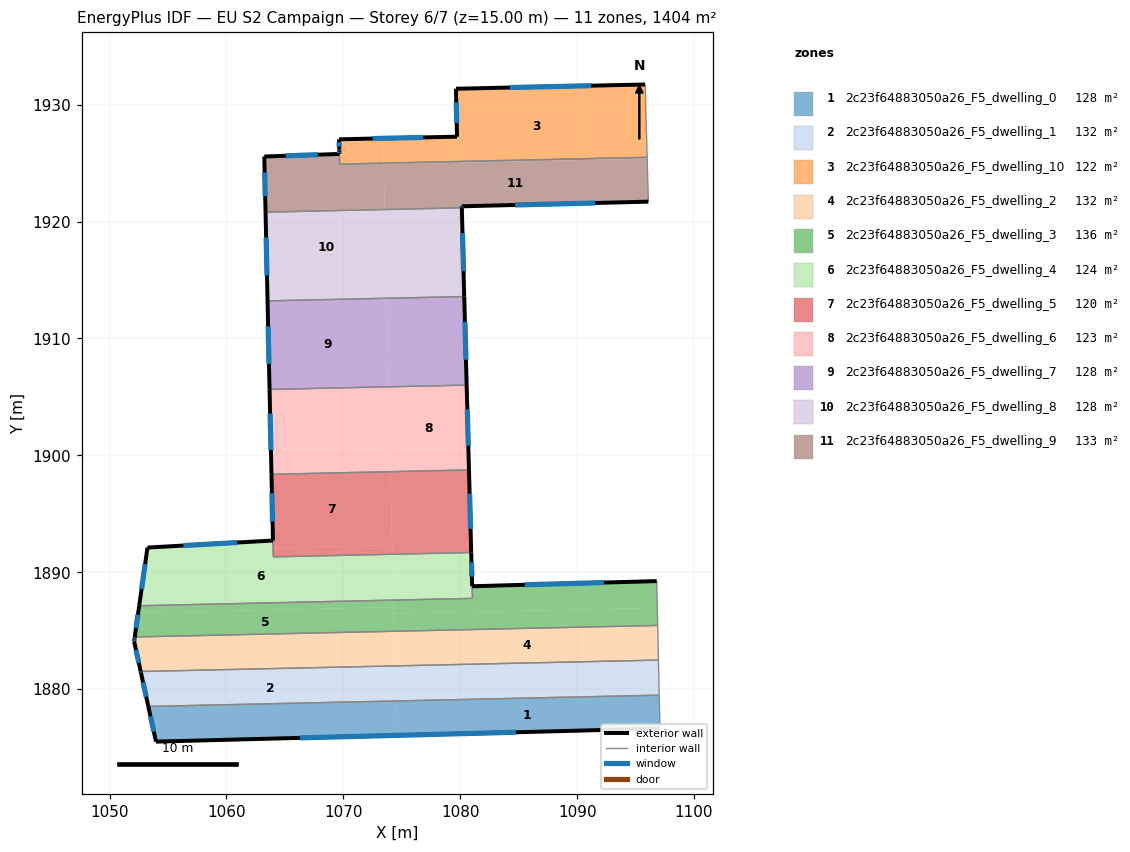
=== STOREY PLAN SPEC (per zone: floor XY polygon, exterior-wall plan segments, windows/doors) ===
zone 1: 2c23f64883050a26_F5_dwelling_0  (127.6 m²)
  floor: (1097.02, 1879.49) (1097.08, 1876.64) (1074.53, 1876.05) (1074.47, 1878.99)
  floor: (1074.47, 1878.99) (1074.53, 1876.05) (1053.97, 1875.52) (1053.32, 1878.53)
  exterior wall: (1053.97, 1875.52) – (1097.08, 1876.64)  [43.1 m]
    window: (1066.29, 1875.84) – (1084.77, 1876.32)  [23.8 m²]
  exterior wall: (1053.32, 1878.53) – (1053.97, 1875.52)  [3.1 m]
    window: (1053.51, 1877.67) – (1053.79, 1876.38)  [1.7 m²]
  interior walls: 2
zone 2: 2c23f64883050a26_F5_dwelling_1  (132.1 m²)
  floor: (1074.41, 1881.65) (1074.41, 1881.55) (1074.47, 1878.99) (1053.32, 1878.53) (1052.74, 1881.17)
  floor: (1096.97, 1881.78) (1097.02, 1879.49) (1074.47, 1878.99) (1074.42, 1881.28)
  floor: (1096.96, 1882.49) (1096.97, 1881.78) (1074.42, 1881.28) (1074.41, 1881.55) (1074.41, 1881.65) (1074.40, 1881.99)
  floor: (1074.40, 1881.99) (1074.41, 1881.65) (1052.74, 1881.17) (1052.69, 1881.41) (1052.67, 1881.51)
  exterior wall: (1052.69, 1881.41) – (1053.32, 1878.53)  [3.0 m]
    window: (1052.87, 1880.59) – (1053.14, 1879.35)  [1.6 m²]
  exterior wall: (1052.67, 1881.51) – (1052.69, 1881.41)  [0.1 m]
    window: (1052.67, 1881.49) – (1052.68, 1881.44)  [0.1 m²]
  interior walls: 3
zone 3: 2c23f64883050a26_F5_dwelling_10  (122.3 m²)
  floor: (1095.82, 1931.73) (1095.99, 1925.50) (1073.45, 1925.00) (1073.41, 1927.12) (1079.73, 1927.26) (1079.63, 1931.36)
  floor: (1073.41, 1927.12) (1073.45, 1925.00) (1069.69, 1924.92) (1069.65, 1926.17) (1069.63, 1927.04)
  exterior wall: (1079.63, 1931.36) – (1079.73, 1927.26)  [4.1 m]
    window: (1079.66, 1930.19) – (1079.70, 1928.43)  [2.3 m²]
  exterior wall: (1095.82, 1931.73) – (1079.63, 1931.36)  [16.2 m]
    window: (1091.20, 1931.62) – (1084.26, 1931.47)  [8.9 m²]
  exterior wall: (1069.63, 1927.04) – (1069.65, 1926.17)  [0.9 m]
    window: (1069.64, 1926.79) – (1069.65, 1926.42)  [0.5 m²]
  exterior wall: (1079.73, 1927.26) – (1069.63, 1927.04)  [10.1 m]
    window: (1076.84, 1927.20) – (1072.52, 1927.10)  [5.6 m²]
  interior walls: 3
zone 4: 2c23f64883050a26_F5_dwelling_2  (132.1 m²)
  floor: (1096.89, 1885.45) (1096.96, 1882.49) (1074.40, 1881.99) (1074.34, 1884.96)
  floor: (1074.34, 1884.96) (1074.40, 1881.99) (1052.67, 1881.51) (1052.11, 1884.09) (1052.13, 1884.27) (1052.15, 1884.42) (1052.16, 1884.47)
  exterior wall: (1052.13, 1884.27) – (1052.11, 1884.09)  [0.2 m]
    window: (1052.12, 1884.22) – (1052.11, 1884.14)  [0.1 m²]
  exterior wall: (1052.15, 1884.42) – (1052.13, 1884.27)  [0.2 m]
    window: (1052.15, 1884.37) – (1052.14, 1884.31)  [0.1 m²]
  exterior wall: (1052.16, 1884.47) – (1052.15, 1884.42)  [0.1 m]
  exterior wall: (1052.11, 1884.09) – (1052.67, 1881.51)  [2.6 m]
    window: (1052.27, 1883.36) – (1052.51, 1882.25)  [1.5 m²]
  interior walls: 4
zone 5: 2c23f64883050a26_F5_dwelling_3  (135.7 m²)
  floor: (1096.86, 1886.96) (1096.89, 1885.45) (1074.34, 1884.96) (1074.30, 1886.46)
  floor: (1074.28, 1887.62) (1074.29, 1887.02) (1052.45, 1886.54) (1052.54, 1887.14)
  floor: (1074.29, 1887.02) (1074.29, 1886.87) (1074.34, 1884.96) (1052.16, 1884.47) (1052.45, 1886.54)
  floor: (1096.81, 1889.25) (1096.86, 1886.96) (1074.30, 1886.46) (1074.29, 1886.87) (1074.29, 1887.02) (1074.28, 1887.62) (1081.05, 1887.77) (1081.02, 1888.81)
  exterior wall: (1096.81, 1889.25) – (1081.02, 1888.81)  [15.8 m]
    window: (1092.30, 1889.12) – (1085.53, 1888.93)  [8.7 m²]
  exterior wall: (1052.54, 1887.14) – (1052.16, 1884.47)  [2.7 m]
    window: (1052.43, 1886.38) – (1052.27, 1885.23)  [1.5 m²]
  interior walls: 4
zone 6: 2c23f64883050a26_F5_dwelling_4  (123.7 m²)
  floor: (1074.19, 1891.54) (1074.28, 1887.62) (1052.54, 1887.14) (1053.21, 1891.87) (1053.25, 1892.12) (1063.98, 1892.72) (1064.01, 1891.32)
  floor: (1080.94, 1891.69) (1081.04, 1887.77) (1074.28, 1887.62) (1074.19, 1891.54)
  exterior wall: (1053.25, 1892.12) – (1052.54, 1887.14)  [5.0 m]
    window: (1053.05, 1890.69) – (1052.74, 1888.56)  [2.8 m²]
  exterior wall: (1063.98, 1892.72) – (1053.25, 1892.12)  [10.8 m]
    window: (1060.92, 1892.55) – (1056.31, 1892.29)  [5.9 m²]
  exterior wall: (1081.02, 1888.81) – (1080.94, 1891.69)  [2.9 m]
    window: (1081.00, 1889.63) – (1080.96, 1890.87)  [1.6 m²]
  interior walls: 4
zone 7: 2c23f64883050a26_F5_dwelling_5  (119.5 m²)
  floor: (1074.04, 1898.61) (1074.17, 1892.33) (1064.00, 1892.10) (1063.85, 1898.38)
  floor: (1074.17, 1892.33) (1074.19, 1891.54) (1064.01, 1891.32) (1064.00, 1892.10)
  floor: (1080.75, 1898.76) (1080.75, 1898.71) (1074.04, 1898.57) (1074.04, 1898.61)
  floor: (1080.75, 1898.76) (1080.94, 1891.69) (1074.19, 1891.54) (1074.04, 1898.57) (1080.75, 1898.71)
  exterior wall: (1080.94, 1891.69) – (1080.75, 1898.76)  [7.1 m]
    window: (1080.89, 1893.71) – (1080.80, 1896.74)  [3.9 m²]
  exterior wall: (1063.85, 1898.38) – (1063.98, 1892.72)  [5.7 m]
    window: (1063.89, 1896.76) – (1063.95, 1894.34)  [3.1 m²]
  interior walls: 3
zone 8: 2c23f64883050a26_F5_dwelling_6  (122.5 m²)
  floor: (1080.55, 1906.01) (1080.75, 1898.76) (1074.04, 1898.61) (1073.88, 1905.87)
  floor: (1073.88, 1905.87) (1073.93, 1903.36) (1063.75, 1903.13) (1063.69, 1905.64)
  floor: (1073.93, 1903.36) (1074.04, 1898.61) (1063.85, 1898.38) (1063.75, 1903.13)
  exterior wall: (1080.75, 1898.76) – (1080.55, 1906.01)  [7.3 m]
    window: (1080.69, 1900.83) – (1080.61, 1903.94)  [4.0 m²]
  exterior wall: (1063.69, 1905.64) – (1063.85, 1898.38)  [7.3 m]
    window: (1063.74, 1903.57) – (1063.81, 1900.46)  [4.0 m²]
  interior walls: 2
zone 9: 2c23f64883050a26_F5_dwelling_7  (127.6 m²)
  floor: (1073.71, 1913.44) (1073.88, 1905.87) (1063.69, 1905.64) (1063.52, 1913.22)
  floor: (1080.34, 1913.59) (1080.55, 1906.01) (1073.88, 1905.87) (1073.71, 1913.44)
  exterior wall: (1080.55, 1906.01) – (1080.34, 1913.59)  [7.6 m]
    window: (1080.49, 1908.18) – (1080.40, 1911.42)  [4.2 m²]
  exterior wall: (1063.52, 1913.22) – (1063.69, 1905.64)  [7.6 m]
    window: (1063.57, 1911.05) – (1063.64, 1907.81)  [4.2 m²]
  interior walls: 2
zone 10: 2c23f64883050a26_F5_dwelling_8  (127.6 m²)
  floor: (1073.54, 1921.03) (1073.68, 1914.83) (1063.49, 1914.61) (1063.35, 1920.81)
  floor: (1080.14, 1921.18) (1080.27, 1916.25) (1073.65, 1916.11) (1073.54, 1921.03)
  floor: (1073.68, 1914.83) (1073.71, 1913.44) (1063.52, 1913.22) (1063.49, 1914.61)
  floor: (1080.27, 1916.25) (1080.34, 1913.59) (1073.71, 1913.44) (1073.65, 1916.11)
  exterior wall: (1080.34, 1913.59) – (1080.14, 1921.18)  [7.6 m]
    window: (1080.28, 1915.76) – (1080.20, 1919.01)  [4.2 m²]
  exterior wall: (1063.35, 1920.81) – (1063.52, 1913.22)  [7.6 m]
    window: (1063.40, 1918.64) – (1063.47, 1915.38)  [4.2 m²]
  interior walls: 2
zone 11: 2c23f64883050a26_F5_dwelling_9  (132.9 m²)
  floor: (1095.99, 1925.38) (1096.09, 1921.70) (1080.13, 1921.31) (1080.14, 1921.18) (1073.54, 1921.03) (1073.46, 1924.88)
  floor: (1095.99, 1925.50) (1095.99, 1925.38) (1073.46, 1924.88) (1073.45, 1925.00)
  floor: (1073.45, 1925.00) (1073.54, 1921.03) (1063.35, 1920.81) (1063.24, 1925.56) (1069.66, 1925.79) (1069.65, 1926.15) (1069.69, 1924.92)
  exterior wall: (1069.65, 1926.06) – (1069.66, 1925.79)  [0.3 m]
    window: (1069.65, 1925.98) – (1069.66, 1925.86)  [0.2 m²]
  exterior wall: (1069.65, 1926.12) – (1069.65, 1926.06)  [0.1 m]
  exterior wall: (1069.65, 1926.17) – (1069.65, 1926.12)  [0.0 m]
  exterior wall: (1080.13, 1921.31) – (1096.09, 1921.70)  [16.0 m]
    window: (1084.69, 1921.42) – (1091.53, 1921.59)  [8.8 m²]
  exterior wall: (1080.14, 1921.18) – (1080.13, 1921.31)  [0.1 m]
    window: (1080.13, 1921.21) – (1080.13, 1921.27)  [0.1 m²]
  exterior wall: (1063.24, 1925.56) – (1063.35, 1920.81)  [4.8 m]
    window: (1063.27, 1924.20) – (1063.32, 1922.17)  [2.6 m²]
  exterior wall: (1069.66, 1925.79) – (1063.24, 1925.56)  [6.4 m]
    window: (1067.83, 1925.72) – (1065.07, 1925.63)  [3.5 m²]
  interior walls: 4

=== DERIVED (storey summary) ===
Building: EU S2 Campaign
Storey: 6 of 7  (floor level z = 15.00 m)
Storey gross floor area: 1403.8 m²
Zones on this storey: 11
  - 2c23f64883050a26_F5_dwelling_0: floor 127.6 m²; exterior wall 46.2 m (138.6 m²); 2 window(s) 25.5 m²; WWR 18.4%
  - 2c23f64883050a26_F5_dwelling_1: floor 132.1 m²; exterior wall 3.1 m (9.2 m²); 2 window(s) 1.7 m²; WWR 18.4%
  - 2c23f64883050a26_F5_dwelling_10: floor 122.3 m²; exterior wall 31.2 m (93.7 m²); 4 window(s) 17.2 m²; WWR 18.4%
  - 2c23f64883050a26_F5_dwelling_2: floor 132.1 m²; exterior wall 3.0 m (9.1 m²); 3 window(s) 1.6 m²; WWR 18.1%
  - 2c23f64883050a26_F5_dwelling_3: floor 135.7 m²; exterior wall 18.5 m (55.5 m²); 2 window(s) 10.2 m²; WWR 18.4%
  - 2c23f64883050a26_F5_dwelling_4: floor 123.7 m²; exterior wall 18.7 m (56.0 m²); 3 window(s) 10.3 m²; WWR 18.4%
  - 2c23f64883050a26_F5_dwelling_5: floor 119.5 m²; exterior wall 12.7 m (38.2 m²); 2 window(s) 7.0 m²; WWR 18.4%
  - 2c23f64883050a26_F5_dwelling_6: floor 122.5 m²; exterior wall 14.5 m (43.6 m²); 2 window(s) 8.0 m²; WWR 18.4%
  - 2c23f64883050a26_F5_dwelling_7: floor 127.6 m²; exterior wall 15.2 m (45.5 m²); 2 window(s) 8.4 m²; WWR 18.4%
  - 2c23f64883050a26_F5_dwelling_8: floor 127.6 m²; exterior wall 15.2 m (45.6 m²); 2 window(s) 8.4 m²; WWR 18.4%
  - 2c23f64883050a26_F5_dwelling_9: floor 132.9 m²; exterior wall 27.7 m (83.0 m²); 5 window(s) 15.2 m²; WWR 18.3%
Zone adjacency (shared interzone walls):
  - 2c23f64883050a26_F5_dwelling_0 ↔ 2c23f64883050a26_F5_dwelling_1
  - 2c23f64883050a26_F5_dwelling_1 ↔ 2c23f64883050a26_F5_dwelling_2
  - 2c23f64883050a26_F5_dwelling_10 ↔ 2c23f64883050a26_F5_dwelling_9
  - 2c23f64883050a26_F5_dwelling_2 ↔ 2c23f64883050a26_F5_dwelling_3
  - 2c23f64883050a26_F5_dwelling_3 ↔ 2c23f64883050a26_F5_dwelling_4
  - 2c23f64883050a26_F5_dwelling_4 ↔ 2c23f64883050a26_F5_dwelling_5
  - 2c23f64883050a26_F5_dwelling_5 ↔ 2c23f64883050a26_F5_dwelling_6
  - 2c23f64883050a26_F5_dwelling_6 ↔ 2c23f64883050a26_F5_dwelling_7
  - 2c23f64883050a26_F5_dwelling_7 ↔ 2c23f64883050a26_F5_dwelling_8
  - 2c23f64883050a26_F5_dwelling_8 ↔ 2c23f64883050a26_F5_dwelling_9